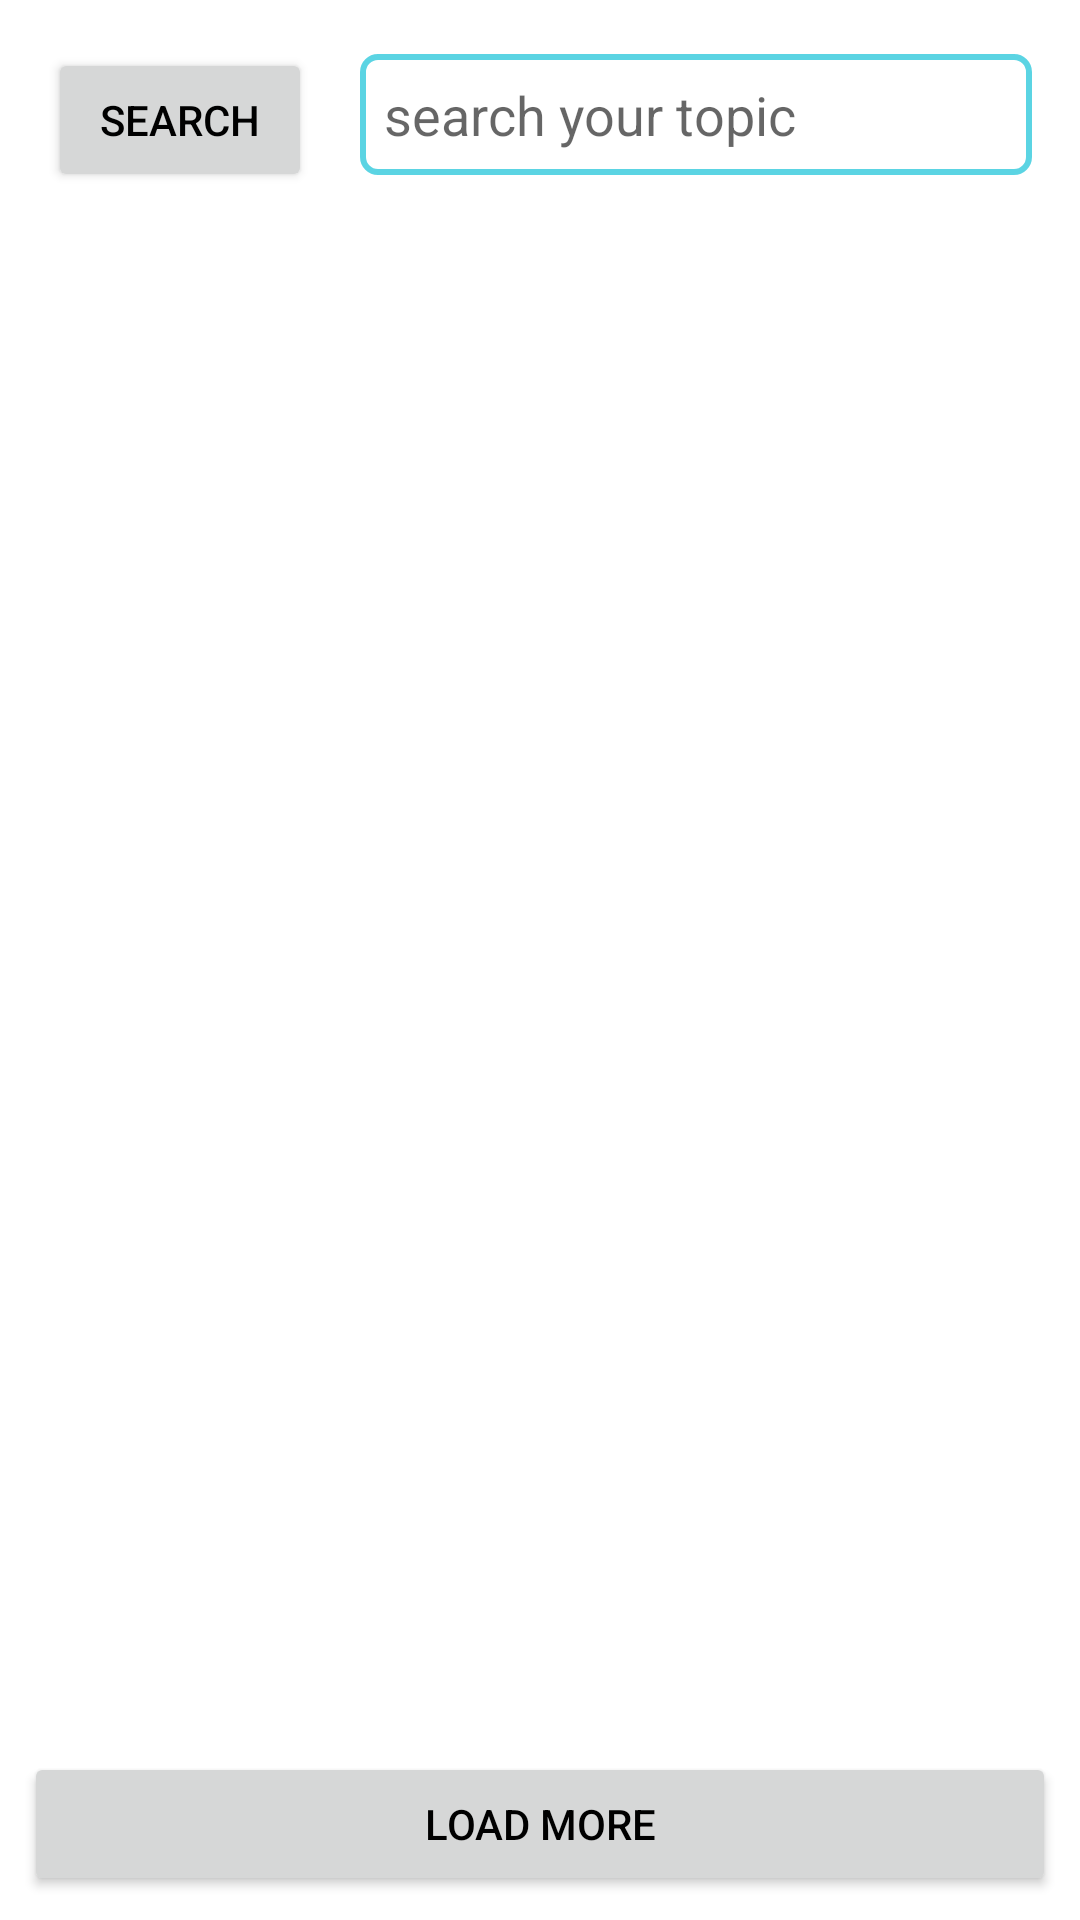

Here is an Android app screen rendered from its layout file. Give the layout XML and the strings, colors and styles it references.
<!-- AndroidManifest.xml: application theme Theme.NEWSAPP -->
<!-- res/layout/activity_main.xml -->
<?xml version="1.0" encoding="utf-8"?>
<RelativeLayout xmlns:android="http://schemas.android.com/apk/res/android"
    xmlns:tools="http://schemas.android.com/tools"
    android:layout_width="match_parent"
    android:layout_height="match_parent"
    android:background="@drawable/the_guardian_background"
    tools:context=".MainActivity">

    <LinearLayout
        android:id="@+id/linear_layout"
        android:layout_width="match_parent"
        android:layout_height="wrap_content"
        android:layout_margin="@dimen/dimen_eight"
        android:orientation="horizontal"
        android:weightSum="2">

        <Button
            android:id="@+id/search_button"
            android:layout_width="wrap_content"
            android:layout_height="wrap_content"
            android:layout_margin="@dimen/dimen_eight"
            android:padding="@dimen/dimen_eight"
            android:text="@string/search_button"
            android:textColor="@color/black" />

        <EditText
            android:id="@+id/main_edit"
            android:layout_width="0dp"
            android:layout_height="wrap_content"
            android:layout_margin="@dimen/dimen_eight"
            android:layout_weight="2"
            android:background="@drawable/rectangle"
            android:hint="@string/edit_text"
            android:importantForAutofill="no"
            android:inputType="text"
            android:padding="@dimen/dimen_eight" />


    </LinearLayout>

    <ListView
        android:id="@+id/list_view"
        android:layout_width="match_parent"
        android:layout_height="wrap_content"
        android:layout_above="@+id/load_button"
        android:layout_below="@+id/linear_layout"
        android:layout_margin="@dimen/dimen_eight" />

    <Button
        android:id="@+id/load_button"
        android:layout_width="match_parent"
        android:layout_height="wrap_content"
        android:layout_alignParentBottom="true"
        android:layout_margin="@dimen/dimen_eight"
        android:gravity="center"
        android:text="@string/load_button"
        android:textColor="@color/black" />
</RelativeLayout>
<!-- resources referenced by this layout -->
<resources>
  <color name="black">#FF000000</color>
  <dimen name="dimen_eight">8dp</dimen>
  <!-- drawable rectangle (drawable) -->
  <?xml version="1.0" encoding="utf-8"?>
  <shape android:shape="rectangle" xmlns:android="http://schemas.android.com/apk/res/android">
       <stroke android:color="@color/blue_200" android:width="2dp"/>
       <corners android:radius="5dp"/>
  </shape>
  <string name="edit_text">search your topic</string>
  <string name="load_button">load more</string>
  <string name="search_button">search</string>
  <style name="Theme.NEWSAPP" parent="Theme.MaterialComponents.DayNight.DarkActionBar">
          
          <item name="colorPrimary">@color/blue_200</item>
          <item name="colorPrimaryVariant">@color/blue_500</item>
          <item name="colorOnPrimary">@color/white</item>
          
          <item name="colorSecondary">@color/teal_200</item>
          <item name="colorSecondaryVariant">@color/teal_700</item>
          <item name="colorOnSecondary">@color/black</item>
          
          <item name="android:statusBarColor" tools:targetApi="l">?attr/colorPrimaryVariant</item>
          
      </style>
  <color name="blue_200">#A400BCD4</color>
  <color name="blue_500">#2196F3</color>
  <color name="white">#FFFFFFFF</color>
  <color name="teal_200">#FF03DAC5</color>
  <color name="teal_700">#FF018786</color>
</resources>
